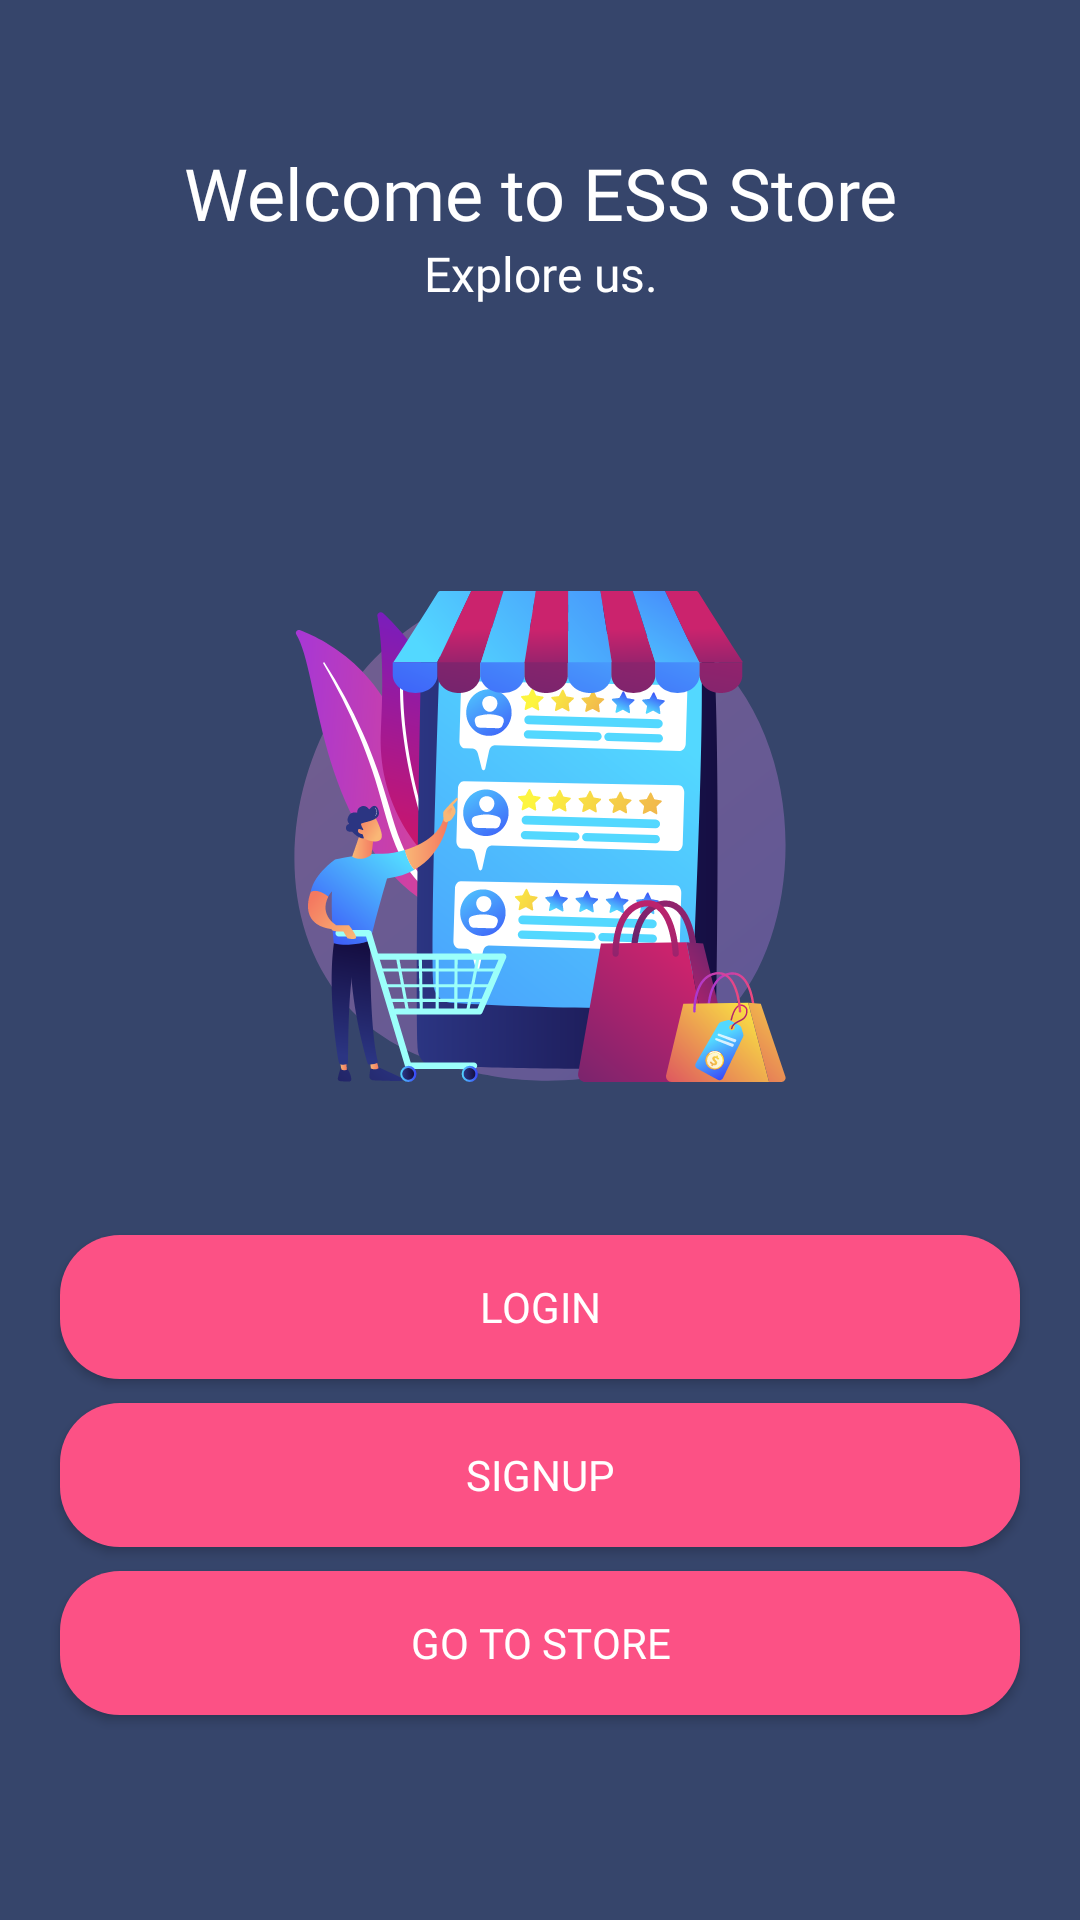

Reconstruct the res/layout file that produces this screen, plus the resources it refers to.
<!-- AndroidManifest.xml: application theme Theme.EssStore -->
<!-- res/layout/activity_welcome_screen.xml -->
<?xml version="1.0" encoding="utf-8"?>
<LinearLayout xmlns:android="http://schemas.android.com/apk/res/android"
    xmlns:tools="http://schemas.android.com/tools"
    android:layout_width="match_parent"
    android:layout_height="match_parent"
    android:background="@color/primary_color"
    android:orientation="vertical"
    android:layout_gravity="center"
    android:gravity="center"
    android:padding="16dp"
    tools:context=".view.WelcomeScreen">

    <TextView
        android:layout_marginTop="32dp"
        android:layout_width="match_parent"
        android:layout_height="wrap_content"
        android:layout_gravity="center"
        android:gravity="center"
        android:fontFamily="@font/montserrat_bold"
        android:textSize="24sp"
        android:text="Welcome to ESS Store"
        android:textColor="@color/white"/>

    <TextView
        android:layout_width="match_parent"
        android:layout_height="wrap_content"
        android:layout_gravity="center"
        android:gravity="center"
        android:fontFamily="@font/montserrat"
        android:textSize="16sp"
        android:text="Explore us."
        android:textColor="@color/white"
        android:paddingBottom="16dp"/>


    <LinearLayout
        android:layout_width="match_parent"
        android:layout_height="match_parent"
        android:layout_gravity="center"
        android:gravity="center"
        android:orientation="vertical">

        <androidx.appcompat.widget.AppCompatImageView
            android:layout_width="match_parent"
            android:layout_height="wrap_content"
            android:padding="16dp"
            android:layout_marginBottom="16dp"
            android:src="@drawable/ic_welcome"/>

        <androidx.appcompat.widget.AppCompatButton
            android:id="@+id/btn_welcome_screen_login"
            android:layout_width="match_parent"
            android:layout_height="wrap_content"
            android:background="@drawable/bg_button_ripple_effect"
            android:layout_margin="4dp"
            android:fontFamily="@font/montserrat"
            android:textColor="@color/white"
            style="@style/Widget.AppCompat.Button.Colored"
            android:elevation="5dp"
            android:text="Login"/>

        <androidx.appcompat.widget.AppCompatButton
            android:id="@+id/btn_welcome_screen_signup"
            android:layout_width="match_parent"
            android:layout_height="wrap_content"
            android:background="@drawable/bg_button_ripple_effect"
            android:layout_margin="4dp"
            android:fontFamily="@font/montserrat"
            android:textColor="@color/white"
            android:elevation="5dp"
            android:text="Signup"/>

        <androidx.appcompat.widget.AppCompatButton
            android:id="@+id/btn_welcome_screen_explore"
            android:layout_width="match_parent"
            android:layout_height="wrap_content"
            android:background="@drawable/bg_button_ripple_effect"
            android:layout_margin="4dp"
            android:fontFamily="@font/montserrat"
            android:textColor="@color/white"
            android:elevation="5dp"
            android:text="Go to store"/>

    </LinearLayout>

</LinearLayout>
<!-- resources referenced by this layout -->
<resources>
  <color name="primary_color">#36456b</color>
  <color name="white">#FFFFFFFF</color>
  <!-- drawable bg_button_ripple_effect (drawable) -->
  <?xml version="1.0" encoding="utf-8"?>
  <ripple xmlns:android="http://schemas.android.com/apk/res/android"
      android:color="@color/primary_color">
      <item android:id="@android:id/mask">
          <shape android:shape="rectangle">
              <solid android:color="@color/white" />
              <corners android:radius="20dp" />
          </shape>
      </item>
  
      <item android:id="@android:id/background">
          <shape android:shape="rectangle">
              <gradient
                  android:angle="90"
                  android:endColor="@color/secondary_color"
                  android:startColor="@color/secondary_color"
                  android:type="linear" />
              <corners android:radius="20dp" />
          </shape>
      </item>
  </ripple>
  <!-- drawable ic_welcome: vector/xml drawable (drawable, 67224 chars, omitted) -->
  <style name="Theme.EssStore" parent="Theme.MaterialComponents.DayNight.NoActionBar">
          
          <item name="colorPrimary">@color/primary_color</item>
          <item name="colorPrimaryVariant">@color/primary_color_accent</item>
          <item name="colorOnPrimary">@color/white</item>
          
          <item name="colorSecondary">@color/secondary_color</item>
          <item name="colorSecondaryVariant">@color/secondary_color_accent</item>
          <item name="colorOnSecondary">@color/black</item>
          
          <item name="android:statusBarColor" tools:targetApi="l">?attr/colorPrimary</item>
          
      </style>
  <color name="secondary_color">#fc5185</color>
  <color name="primary_color_accent">#b5e2fa</color>
  <color name="secondary_color_accent">#f5f5f5</color>
  <color name="black">#FF000000</color>
</resources>
